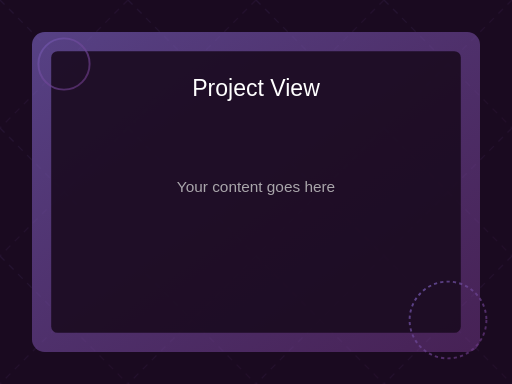
t = 0.00 s
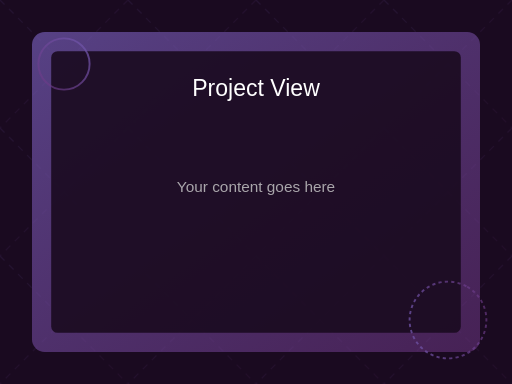
t = 5.00 s
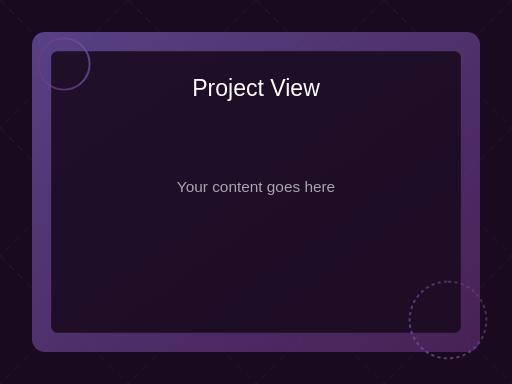
t = 7.50 s

The animated SVG that drew these frames (rendered in a browser with its animation timeline set to each time). Animation: 3 SMIL elements (animateTransform=3); frames cover the first 7.50 s, repeats indefinitely.

<svg width="800" height="600" viewBox="0 0 800 600" xmlns="http://www.w3.org/2000/svg">
  <defs>
    <!-- Gradient definition -->
    <linearGradient id="gradient" x1="0%" y1="0%" x2="100%" y2="100%">
      <stop offset="0%" stop-color="#6e57ac" stop-opacity="0.8"/>
      <stop offset="100%" stop-color="#6d3683" stop-opacity="0.6"/>
    </linearGradient>
    
    <!-- Animated background pattern -->
    <pattern id="animatedBg" patternUnits="userSpaceOnUse" width="200" height="200">
      <rect width="200" height="200" fill="none"/>
      <path d="M0,0 L200,200 M200,0 L0,200" stroke="url(#gradient)" stroke-width="2" stroke-dasharray="10,10">
        <animateTransform attributeName="patternTransform" type="rotate" from="0 100 100" to="360 100 100" dur="60s" repeatCount="indefinite"/>
      </path>
    </pattern>
  </defs>
  
  <!-- Background with subtle animated pattern -->
  <rect width="100%" height="100%" fill="#1a0a20"/>
  <rect width="100%" height="100%" fill="url(#animatedBg)" opacity="0.15"/>
  
  <!-- Main content area -->
  <rect x="50" y="50" width="700" height="500" rx="20" fill="url(#gradient)" opacity="0.9"/>
  
  <!-- Inner content area -->
  <rect x="80" y="80" width="640" height="440" rx="10" fill="#1a0a20" opacity="0.9"/>
  
  <!-- Decorative elements -->
  <circle cx="100" cy="100" r="40" fill="none" stroke="url(#gradient)" stroke-width="3">
    <animateTransform attributeName="transform" type="rotate" from="0 100 100" to="360 100 100" dur="20s" repeatCount="indefinite"/>
  </circle>
  
  <circle cx="700" cy="500" r="60" fill="none" stroke="url(#gradient)" stroke-width="3" stroke-dasharray="5,5">
    <animateTransform attributeName="transform" type="rotate" from="360 700 500" to="0 700 500" dur="30s" repeatCount="indefinite"/>
  </circle>
  
  <!-- Title text -->
  <text x="400" y="150" font-family="Arial" font-size="36" fill="#ffffff" text-anchor="middle">Project View</text>
  
  <!-- Content placeholder -->
  <text x="400" y="300" font-family="Arial" font-size="24" fill="#cccccc" text-anchor="middle" opacity="0.8">Your content goes here</text>
</svg>
